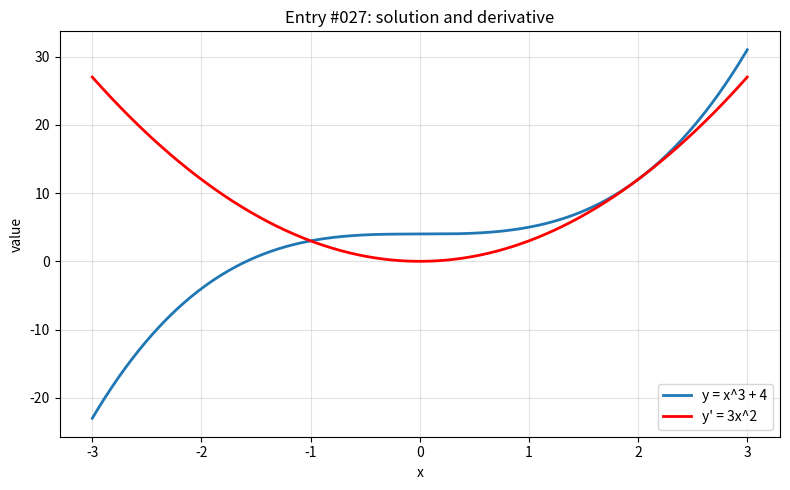

Python code for this plot:
import numpy as np
import matplotlib.pyplot as plt

x = np.linspace(-3, 3, 800)

with np.errstate(divide="ignore", invalid="ignore", over="ignore"):
    y = x**3 + 4
    y_prime = 3*x**2

plt.figure(figsize=(8, 5))
plt.plot(x, y, label="y = x^3 + 4", linewidth=2)
plt.plot(x, y_prime, label="y' = 3x^2", linewidth=2, color="red")
plt.title("Entry #027: solution and derivative")
plt.xlabel("x")
plt.ylabel("value")
plt.grid(True, alpha=0.35)
plt.legend()
plt.tight_layout()
plt.show()
